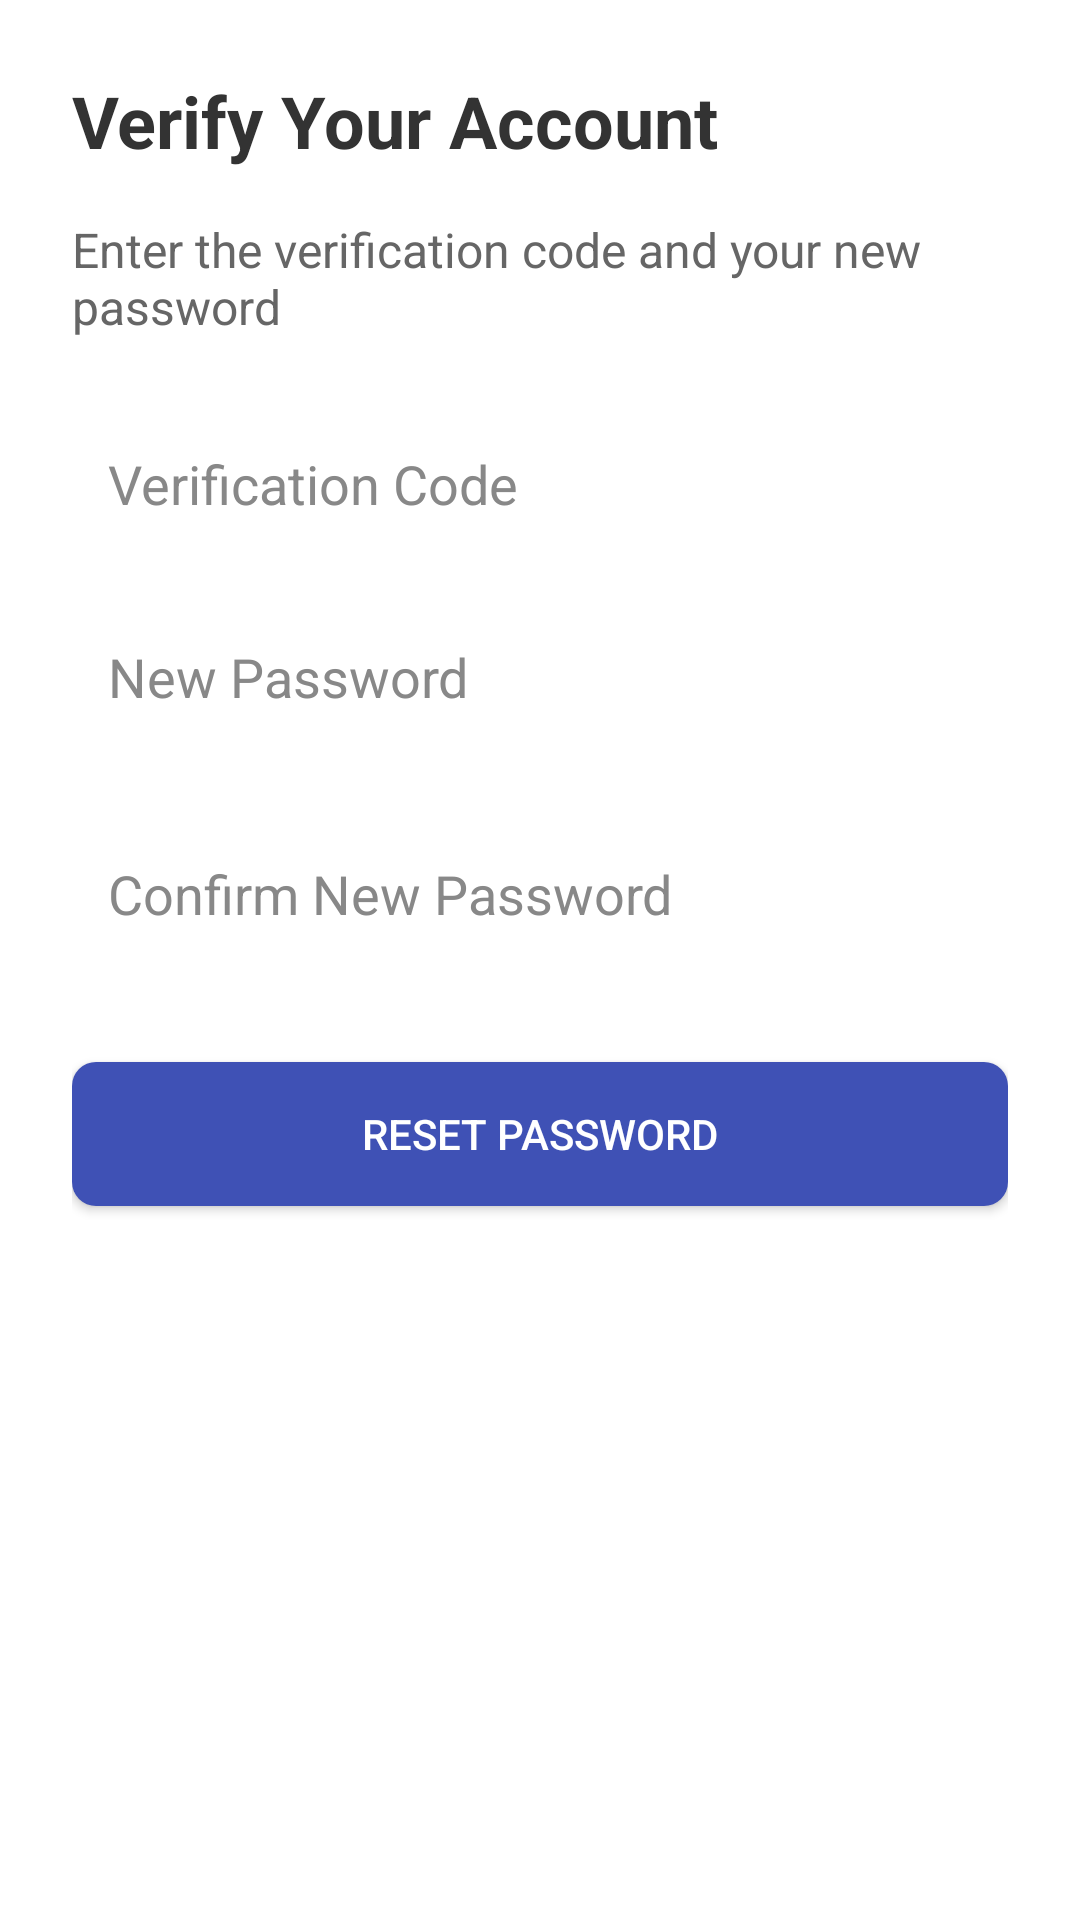

Produce the Android XML layout that renders to this screen, including the resource entries it uses.
<!-- AndroidManifest.xml: application theme Theme.HealthMate -->
<!-- res/layout/fragment_forgot_password_verify.xml -->
<LinearLayout
    xmlns:android="http://schemas.android.com/apk/res/android"
    android:layout_width="match_parent"
    android:layout_height="match_parent"
    android:orientation="vertical"
    android:padding="24dp">

    <TextView
        android:layout_width="wrap_content"
        android:layout_height="wrap_content"
        android:text="Verify Your Account"
        android:textSize="24sp"
        android:textColor="#333"
        android:textStyle="bold"
        android:layout_marginBottom="16dp" />

    <TextView
        android:layout_width="wrap_content"
        android:layout_height="wrap_content"
        android:text="Enter the verification code and your new password"
        android:textSize="16sp"
        android:textColor="#666"
        android:layout_marginBottom="24dp" />

    <EditText
        android:id="@+id/editTextVerificationCode"
        android:layout_width="match_parent"
        android:layout_height="wrap_content"
        android:hint="Verification Code"
        android:background="@drawable/rounded_edittext"
        android:padding="12dp"
        android:layout_marginBottom="16dp"
        android:textColor="#000"
        android:textColorHint="#888" />

    <EditText
        android:id="@+id/editTextNewPassword"
        android:layout_width="match_parent"
        android:layout_height="wrap_content"
        android:hint="New Password"
        android:inputType="textPassword"
        android:background="@drawable/rounded_edittext"
        android:padding="12dp"
        android:layout_marginBottom="24dp"
        android:textColor="#000"
        android:textColorHint="#888" />


    <EditText
        android:id="@+id/editTextConfirmPassword"
        android:layout_width="match_parent"
        android:layout_height="wrap_content"
        android:hint="Confirm New Password"
        android:inputType="textPassword"
        android:background="@drawable/rounded_edittext"
        android:padding="12dp"
        android:layout_marginBottom="24dp"
        android:textColor="#000"
        android:textColorHint="#888" />

    <Button
        android:id="@+id/buttonResetPassword"
        android:layout_width="match_parent"
        android:layout_height="wrap_content"
        android:text="Reset Password"
        android:textColor="#FFF"
        android:background="@drawable/button_background"
        android:layout_marginTop="8dp" />

</LinearLayout>
<!-- resources referenced by this layout -->
<resources>
  <!-- drawable button_background (drawable) -->
  <?xml version="1.0" encoding="utf-8"?>
  <shape xmlns:android="http://schemas.android.com/apk/res/android"
      android:shape="rectangle">
      <solid android:color="@color/dark_button_background_color"/>
      <corners android:radius="8dp"/>
      <padding android:left="8dp" android:right="8dp" android:top="8dp" android:bottom="8dp"/>
  </shape>
  <style name="Theme.HealthMate" parent="Base.Theme.HealthMate" />
  <color name="dark_button_background_color">#3F51B5</color>
  <style name="Base.Theme.HealthMate" parent="Theme.MaterialComponents.Light.NoActionBar">
          
          <item name="android:colorPrimary">@color/colorPrimary</item>
          <item name="colorButtonNormal">@color/colorSecondary</item>
          
      </style>
  <color name="colorPrimary">#005987</color>
  <color name="colorSecondary">#FFFFFF</color>
</resources>
